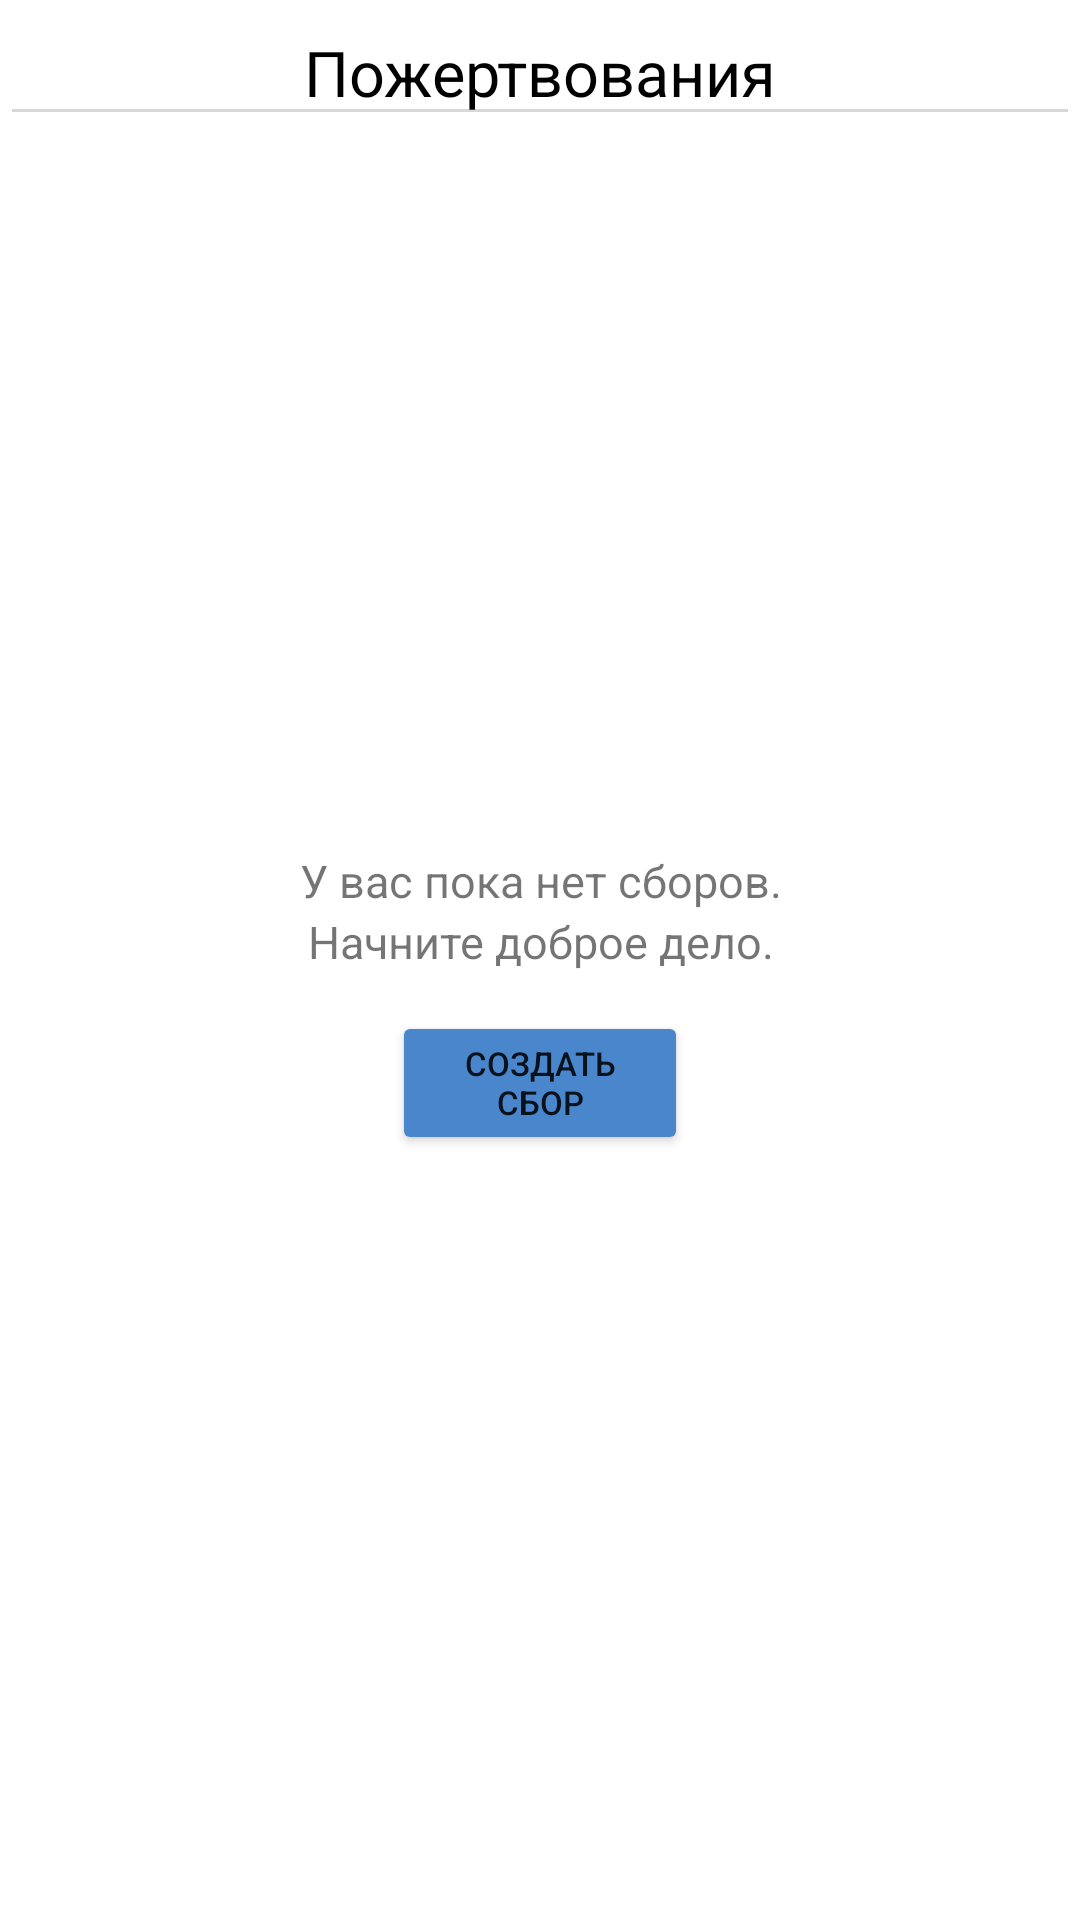

The Android layout XML behind this screen, and the referenced resources:
<!-- AndroidManifest.xml: application theme Theme.Vk -->
<!-- res/layout/activity_main.xml -->
<?xml version="1.0" encoding="utf-8"?>
<LinearLayout xmlns:android="http://schemas.android.com/apk/res/android"
    xmlns:app="http://schemas.android.com/apk/res-auto"
    xmlns:tools="http://schemas.android.com/tools"
    android:layout_width="match_parent"
    android:layout_height="match_parent"
    android:orientation="vertical"
    android:background="@color/mainBg"
    tools:context=".MainActivity">



        

        <EditText
            android:id="@+id/top"
            android:layout_width="match_parent"
            android:layout_height="wrap_content"
            android:backgroundTint="@color/backTint"
            android:fontFamily="sans-serif"
            android:text="Пожертвования"
            android:textAlignment="center"
            android:textColor="@color/textColor"
            android:textSize="21sp" />


    <TextView
        android:id="@+id/textView1"
        android:layout_width="match_parent"
        android:layout_height="wrap_content"
        android:layout_marginHorizontal="32dp"
        android:layout_marginTop="238dp"
        android:textSize="15sp"
        android:text="У вас пока нет сборов."
        android:textAlignment="center" />
    <TextView
        android:id="@+id/textView2"
        android:layout_width="match_parent"
        android:layout_height="wrap_content"
        android:layout_marginHorizontal="32dp"
        android:textSize="15sp"
        android:text="Начните доброе дело."
        android:textAlignment="center" />

    <Button
        android:id="@+id/btn"
        android:layout_width="match_parent"
        android:layout_height="wrap_content"
        android:layout_marginTop="13dp"
        android:layout_marginHorizontal="130.5dp"
        android:textSize="11sp"
        android:backgroundTint="@color/btn1"
        android:text="Создать сбор" />


</LinearLayout>
<!-- resources referenced by this layout -->
<resources>
  <color name="backTint">#D7D8D9</color>
  <color name="btn1">#4986CC</color>
  <color name="mainBg">#FFFFFFFF</color>
  <color name="textColor">#000</color>
  <style name="Theme.Vk" parent="Theme.MaterialComponents.DayNight.NoActionBar">
          
          <item name="colorPrimary">@color/purple_500</item>
          <item name="colorPrimaryVariant">@color/purple_700</item>
          <item name="colorOnPrimary">@color/white</item>
          
          <item name="colorSecondary">@color/teal_200</item>
          <item name="colorSecondaryVariant">@color/teal_700</item>
          <item name="colorOnSecondary">@color/black</item>
          
          <item name="android:statusBarColor" tools:targetApi="l">?attr/colorPrimaryVariant</item>
          
      </style>
  <color name="purple_500">#FF6200EE</color>
  <color name="purple_700">#000</color>
  <color name="white">#FFFFFFFF</color>
  <color name="teal_200">#FF03DAC5</color>
  <color name="teal_700">#FF018786</color>
  <color name="black">#FF000000</color>
</resources>
